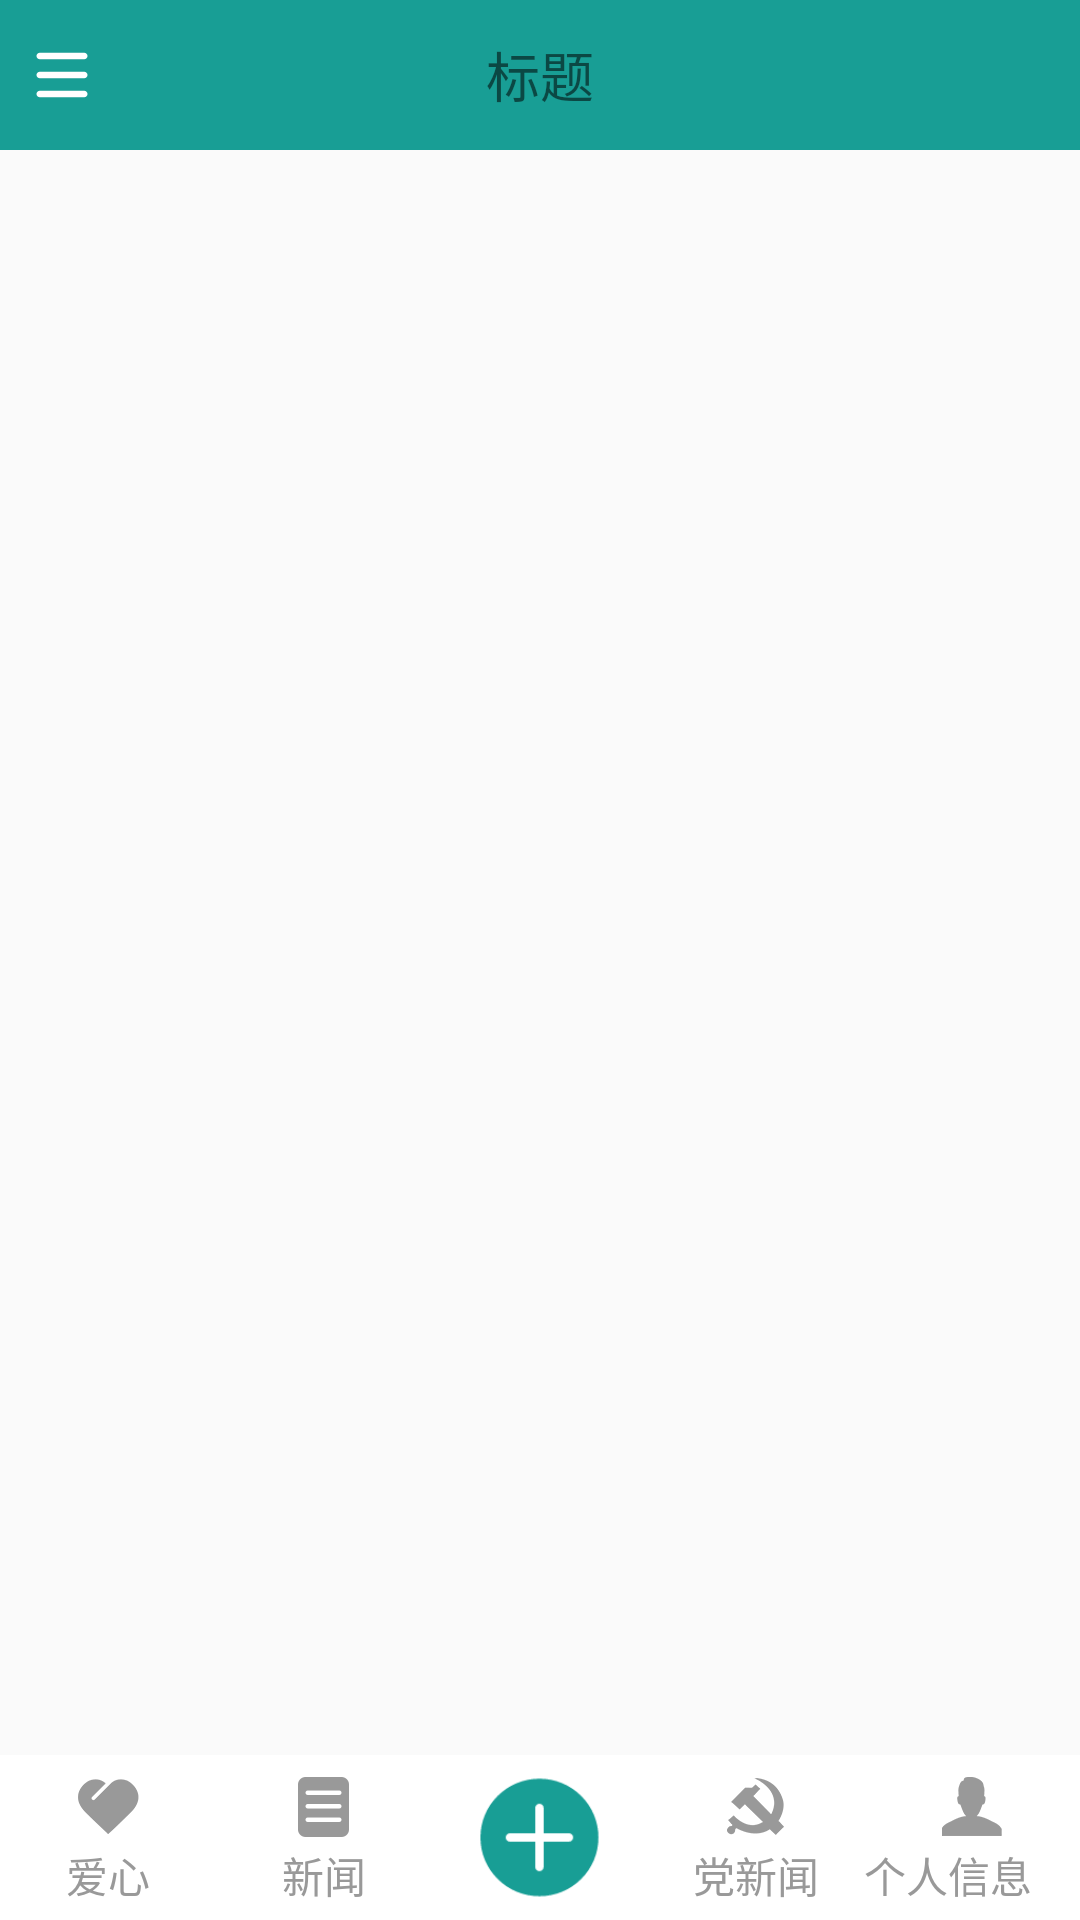

Here is an Android app screen rendered from its layout file. Give the layout XML and the strings, colors and styles it references.
<!-- AndroidManifest.xml: application theme AppTheme -->
<!-- res/layout/main_menu_layout.xml -->
<?xml version="1.0" encoding="utf-8"?>
<RelativeLayout
    xmlns:android="http://schemas.android.com/apk/res/android"
    android:layout_width="match_parent"
    android:layout_height="match_parent">

    <LinearLayout
        android:id="@+id/ll_title"
        android:layout_width="match_parent"
        android:layout_height="wrap_content"
        android:orientation="vertical"
        android:background="@color/custom_status_color"
        >
        <RelativeLayout
            android:layout_width="match_parent"
            android:layout_height="50dp">
            <ImageView
                android:id="@+id/iv_menu"
                android:layout_width="wrap_content"
                android:layout_height="match_parent"
                android:src="@drawable/menu_icon"
                android:paddingStart="10dp"
                android:paddingEnd="10dp"
                />
            <TextView
                android:id="@+id/tv_title"
                android:layout_width="wrap_content"
                android:layout_height="wrap_content"
                android:text="标题"
                android:gravity="center"
                android:textSize="@dimen/text_big_dimen"
                android:layout_centerInParent="true"
                />
        </RelativeLayout>
    </LinearLayout>

    <RelativeLayout
        android:id="@+id/rl_content"
        android:layout_below="@id/ll_title"
        android:layout_above="@+id/ll_bottom"
        android:layout_width="match_parent"
        android:layout_height="match_parent">
    </RelativeLayout>

    <LinearLayout
        android:id="@+id/ll_bottom"
        android:layout_width="match_parent"
        android:layout_height="55dp"
        android:orientation="horizontal"
        android:layout_alignParentBottom="true"
        android:weightSum="5"
        android:background="@color/white"
        >
        <LinearLayout
            android:id="@+id/ll_tab1"
            android:layout_width="0dp"
            android:layout_height="match_parent"
            android:layout_weight="1"
            android:orientation="vertical"
            android:background="?android:selectableItemBackground"
            android:gravity="center"
            >
            <ImageView
                android:id="@+id/iv_tab1"
                android:layout_width="25dp"
                android:layout_height="25dp"
                android:src="@drawable/heart_icon"
                />
            <TextView
                android:id="@+id/tv_tab1"
                android:layout_width="wrap_content"
                android:layout_height="wrap_content"
                android:text="@string/main_tab1"
                android:textSize="@dimen/text_small_dimen"
                android:textColor="@color/tv_tab_color"
                />
        </LinearLayout>
        <LinearLayout
            android:id="@+id/ll_tab2"
            android:layout_width="0dp"
            android:layout_height="match_parent"
            android:layout_weight="1"
            android:orientation="vertical"
            android:background="?android:selectableItemBackground"
            android:gravity="center"
            >
            <ImageView
                android:id="@+id/iv_tab2"
                android:layout_width="25dp"
                android:layout_height="25dp"
                android:src="@drawable/news_icon"
                />
            <TextView
                android:id="@+id/tv_tab2"
                android:layout_width="wrap_content"
                android:layout_height="wrap_content"
                android:text="@string/main_tab2"
                android:textSize="@dimen/text_small_dimen"
                android:textColor="@color/tv_tab_color"
                />
        </LinearLayout>


        <RelativeLayout
            android:layout_width="0dp"
            android:layout_height="55dp"
            android:layout_weight="1"
            >
            <ImageView
                android:id="@+id/iv_add"
                android:layout_width="45dp"
                android:layout_height="45dp"
                android:src="@drawable/add_icon"
                android:layout_centerInParent="true"
                />
        </RelativeLayout>

        <LinearLayout
            android:id="@+id/ll_tab3"
            android:layout_width="0dp"
            android:layout_height="match_parent"
            android:layout_weight="1"
            android:orientation="vertical"
            android:background="?android:selectableItemBackground"
            android:gravity="center"
            >
            <ImageView
                android:id="@+id/iv_tab3"
                android:layout_width="25dp"
                android:layout_height="25dp"
                android:src="@drawable/party_icon"
                />
            <TextView
                android:id="@+id/tv_tab3"
                android:layout_width="wrap_content"
                android:layout_height="wrap_content"
                android:text="@string/main_tab3"
                android:textSize="@dimen/text_small_dimen"
                android:textColor="@color/tv_tab_color"
                />
        </LinearLayout>

        <LinearLayout
            android:id="@+id/ll_tab4"
            android:layout_width="0dp"
            android:layout_height="match_parent"
            android:layout_weight="1"
            android:orientation="vertical"
            android:background="?android:selectableItemBackground"
            android:gravity="center"
            >
            <ImageView
                android:id="@+id/iv_tab4"
                android:layout_width="25dp"
                android:layout_height="25dp"
                android:src="@drawable/mine_icon"
                />
            <TextView
                android:id="@+id/tv_tab4"
                android:layout_width="match_parent"
                android:layout_height="wrap_content"
                android:text="@string/main_tab4"
                android:textSize="@dimen/text_small_dimen"
                android:textColor="@color/tv_tab_color"
                />
        </LinearLayout>
    </LinearLayout>

</RelativeLayout>
<!-- resources referenced by this layout -->
<resources>
  <color name="custom_status_color">#189e95</color>
  <color name="white">#ffffff</color>
  <dimen name="text_big_dimen">18sp</dimen>
  <dimen name="text_small_dimen">14sp</dimen>
  <!-- drawable add_icon: png bitmap (drawable-xhdpi, 743 bytes) -->
  <!-- drawable heart_icon (drawable) -->
  <?xml version="1.0" encoding="utf-8"?>
  <selector xmlns:android="http://schemas.android.com/apk/res/android">
      <item android:state_selected="true" android:drawable="@drawable/heart_blue_icon"/>
      <item android:state_selected="false" android:drawable="@drawable/heart_gray_icon"/>
  </selector>
  <!-- drawable menu_icon: png bitmap (drawable-xhdpi, 240 bytes) -->
  <!-- drawable mine_icon (drawable) -->
  <?xml version="1.0" encoding="utf-8"?>
  <selector xmlns:android="http://schemas.android.com/apk/res/android">
      <item android:state_selected="true" android:drawable="@drawable/mine_blue_icon"/>
      <item android:state_selected="false" android:drawable="@drawable/mine_gray_icon"/>
  </selector>
  <!-- drawable news_icon (drawable) -->
  <?xml version="1.0" encoding="utf-8"?>
  <selector xmlns:android="http://schemas.android.com/apk/res/android">
      <item android:state_selected="true" android:drawable="@drawable/news_blue_icon"/>
      <item android:state_selected="false" android:drawable="@drawable/news_gray_icon"/>
  </selector>
  <!-- drawable party_icon (drawable) -->
  <?xml version="1.0" encoding="utf-8"?>
  <selector xmlns:android="http://schemas.android.com/apk/res/android">
      <item android:state_selected="true" android:drawable="@drawable/party_blue_icon"/>
      <item android:state_selected="false" android:drawable="@drawable/party_gray_icon"/>
  </selector>
  <string name="main_tab1">爱心</string>
  <string name="main_tab2">新闻</string>
  <string name="main_tab3">党新闻</string>
  <string name="main_tab4">个人信息</string>
  <style name="AppTheme" parent="Theme.AppCompat.Light.NoActionBar">
          
          <item name="colorPrimary">@color/colorPrimary</item>
          <item name="colorPrimaryDark">@color/colorPrimaryDark</item>
          <item name="colorAccent">@color/colorAccent</item>
  
          
      </style>
  <!-- drawable heart_blue_icon: png bitmap (drawable-xhdpi, 517 bytes) -->
  <!-- drawable heart_gray_icon: png bitmap (drawable-xhdpi, 1694 bytes) -->
  <!-- drawable mine_blue_icon: png bitmap (drawable-xhdpi, 557 bytes) -->
  <!-- drawable mine_gray_icon: png bitmap (drawable-xhdpi, 1503 bytes) -->
  <!-- drawable news_blue_icon: png bitmap (drawable-xhdpi, 433 bytes) -->
  <!-- drawable news_gray_icon: png bitmap (drawable-xhdpi, 1181 bytes) -->
  <!-- drawable party_blue_icon: png bitmap (drawable-xhdpi, 694 bytes) -->
  <!-- drawable party_gray_icon: png bitmap (drawable-xhdpi, 2044 bytes) -->
  <color name="colorPrimary">#3F51B5</color>
  <color name="colorPrimaryDark">#303F9F</color>
  <color name="colorAccent">#FF4081</color>
</resources>
